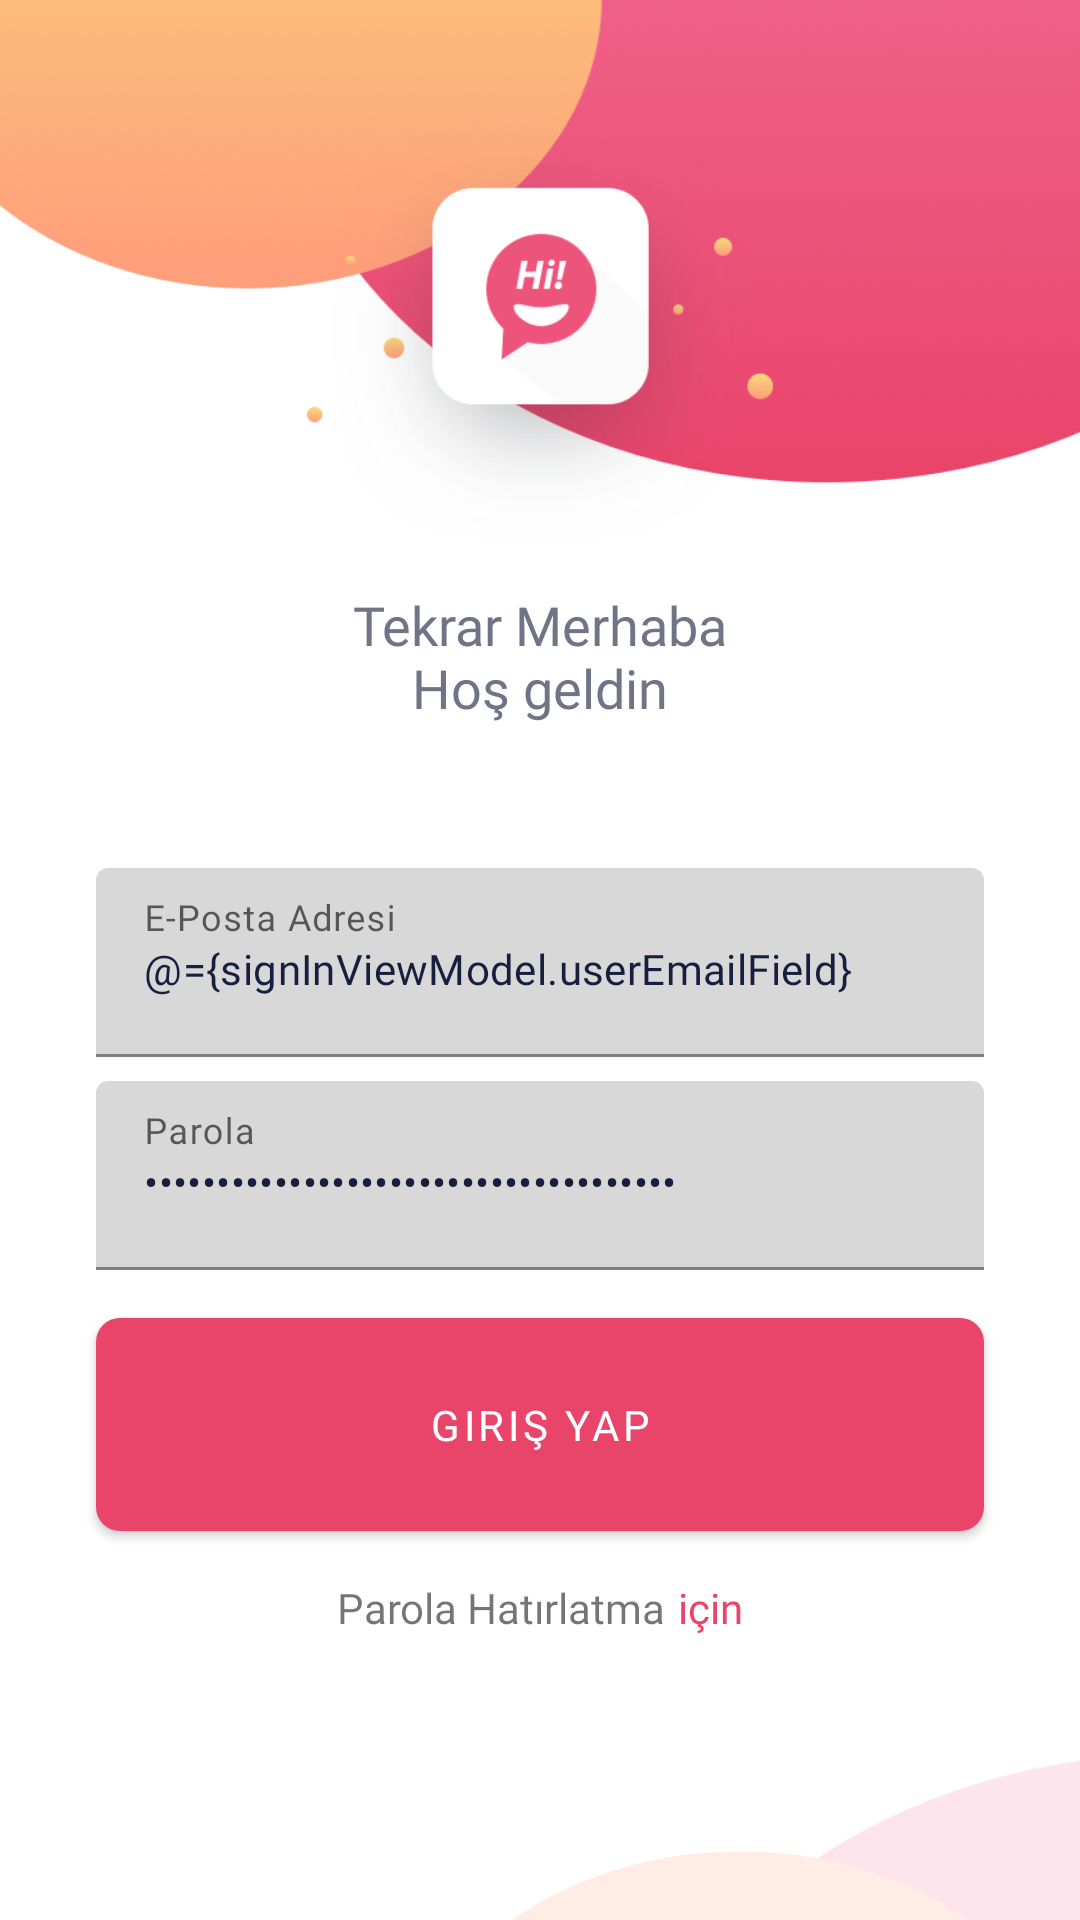

The Android layout XML behind this screen, and the referenced resources:
<!-- AndroidManifest.xml: application theme AppTheme -->
<!-- res/layout/sign_in_fragment.xml -->
<?xml version="1.0" encoding="utf-8"?>
<layout xmlns:android="http://schemas.android.com/apk/res/android"
    xmlns:app="http://schemas.android.com/apk/res-auto"
    xmlns:tools="http://schemas.android.com/tools">

    <data>

        <variable
            name="signInViewModel"
            type="com.ardakazanci.anlikmotivasyon.ui.onboarding.signin.SignInViewModel" />
    </data>

    <ScrollView
        android:background="@drawable/signup_bg"
        tools:context=".ui.onboarding.signin.SignInFragment"
        android:layout_width="match_parent"
        android:layout_height="match_parent">


        <androidx.constraintlayout.widget.ConstraintLayout
            android:layout_width="match_parent"
            android:layout_height="match_parent">


            <androidx.appcompat.widget.AppCompatImageView
                android:id="@+id/img_top_photo_select"
                android:layout_width="300dp"
                android:layout_height="140dp"
                android:layout_marginTop="40dp"
                android:transitionName="transation_signin_signup"
                app:layout_constraintEnd_toEndOf="parent"
                app:layout_constraintStart_toStartOf="parent"
                app:layout_constraintTop_toTopOf="parent"
                app:srcCompat="@drawable/sign_in_top_logo" />

            <androidx.appcompat.widget.AppCompatTextView
                android:id="@+id/tv_top_text"
                android:layout_width="wrap_content"
                android:layout_height="wrap_content"
                android:layout_marginTop="16dp"
                android:fontFamily="@font/monserrat_medium"
                android:text="@string/text_signin_top_message"
                android:textAlignment="center"
                android:textColor="@color/color_opacity_black"
                android:textSize="@dimen/dimen_signup_top_text"
                app:layout_constraintEnd_toEndOf="parent"
                app:layout_constraintStart_toStartOf="parent"
                app:layout_constraintTop_toBottomOf="@+id/img_top_photo_select" />

            <com.google.android.material.textfield.TextInputLayout
                android:id="@+id/input_layout_signin_email_label"
                android:layout_width="match_parent"
                android:layout_height="wrap_content"
                android:layout_marginStart="32dp"
                android:layout_marginTop="48dp"
                android:layout_marginEnd="32dp"
                app:layout_constraintEnd_toEndOf="parent"
                app:layout_constraintStart_toStartOf="parent"
                app:layout_constraintTop_toBottomOf="@+id/tv_top_text">

                <androidx.appcompat.widget.AppCompatEditText
                    android:id="@+id/edt_signin_email"
                    android:layout_width="match_parent"
                    android:layout_height="wrap_content"
                    android:backgroundTint="@color/color_edt_line"
                    android:fontFamily="@font/monserat_regular"
                    android:hint="@string/text_signup_email"
                    android:inputType="textEmailAddress"
                    android:paddingBottom="20dp"
                    android:text="@={signInViewModel.userEmailField}"
                    android:textColor="@color/color_signup_text"
                    android:textSize="14sp" />
            </com.google.android.material.textfield.TextInputLayout>

            <com.google.android.material.textfield.TextInputLayout
                android:id="@+id/input_layout_signin_password_label"
                android:layout_width="match_parent"
                android:layout_height="wrap_content"
                android:layout_marginStart="32dp"
                android:layout_marginTop="8dp"
                android:layout_marginEnd="32dp"
                app:layout_constraintEnd_toEndOf="parent"
                app:layout_constraintStart_toStartOf="parent"
                app:layout_constraintTop_toBottomOf="@+id/input_layout_signin_email_label">

                <androidx.appcompat.widget.AppCompatEditText
                    android:id="@+id/edt_signin_password"
                    android:layout_width="match_parent"
                    android:layout_height="wrap_content"
                    android:backgroundTint="@color/color_edt_line"
                    android:fontFamily="@font/monserat_regular"
                    android:hint="@string/text_signup_password"
                    android:inputType="textPassword"
                    android:text="@={signInViewModel.userPasswordField}"
                    android:paddingBottom="20dp"
                    android:textColor="@color/color_signup_text"
                    android:textSize="14sp" />

            </com.google.android.material.textfield.TextInputLayout>

            <com.google.android.material.button.MaterialButton
                android:id="@+id/btn_signin"
                android:layout_width="0dp"
                android:layout_height="wrap_content"
                android:layout_marginStart="32dp"
                android:layout_marginTop="16dp"
                android:layout_marginEnd="32dp"
                android:background="@drawable/shape_oval"
                android:fontFamily="@font/monserrat_medium"
                android:padding="20dp"
                android:onClick="@{()-> signInViewModel.clickSignInButton()}"
                android:text="@string/text_signin_button"
                android:textColor="@color/white"
                app:layout_constraintEnd_toEndOf="parent"
                app:layout_constraintStart_toStartOf="parent"
                app:layout_constraintTop_toBottomOf="@+id/input_layout_signin_password_label" />

            <androidx.appcompat.widget.AppCompatTextView
                android:id="@+id/tv_info_text"
                android:layout_width="wrap_content"
                android:layout_height="wrap_content"
                android:fontFamily="@font/monserat_regular"
                android:text="@string/text_signin_forgot_password_text"
                app:layout_constraintBaseline_toBaselineOf="@+id/tv_signup_text_link"
                app:layout_constraintEnd_toStartOf="@+id/tv_signup_text_link"
                app:layout_constraintHorizontal_chainStyle="packed"
                app:layout_constraintStart_toStartOf="parent" />

            <androidx.appcompat.widget.AppCompatTextView
                android:id="@+id/tv_signup_text_link"
                android:layout_width="wrap_content"
                android:layout_height="wrap_content"
                android:layout_marginStart="4dp"
                android:layout_marginTop="16dp"
                android:fontFamily="@font/monserat_regular"
                android:text="@string/text_signin_forgot_password_text_link"
                android:textColor="@color/color_sign_button"
                app:layout_constraintEnd_toEndOf="parent"
                app:layout_constraintStart_toEndOf="@+id/tv_info_text"
                app:layout_constraintTop_toBottomOf="@+id/btn_signin" />


        </androidx.constraintlayout.widget.ConstraintLayout>

    </ScrollView>
</layout>
<!-- resources referenced by this layout -->
<resources>
  <color name="color_edt_line">#D8D8D8</color>
  <color name="color_opacity_black">#6F7487</color>
  <color name="color_sign_button">#E9446A</color>
  <color name="color_signup_text">#161F3D</color>
  <color name="white">#FFFFFF</color>
  <dimen name="dimen_signup_top_text">18sp</dimen>
  <!-- drawable shape_oval (drawable) -->
  <?xml version="1.0" encoding="utf-8"?>
  <shape xmlns:android="http://schemas.android.com/apk/res/android"
      android:shape="rectangle">
  
      <corners
          android:bottomLeftRadius="8dp"
          android:bottomRightRadius="8dp"
          android:radius="60dp"
          android:topLeftRadius="8dp"
          android:topRightRadius="8dp" />
  
      <solid android:color="@color/color_sign_button" />
  
      <padding
          android:bottom="0dp"
          android:left="0dp"
          android:right="0dp"
          android:top="0dp" />
  
  
  
  </shape>
  <!-- drawable sign_in_top_logo: png bitmap (drawable, 36824 bytes) -->
  <!-- drawable signup_bg: png bitmap (drawable, 95369 bytes) -->
  <string name="text_signin_button">Giriş Yap</string>
  <string name="text_signin_forgot_password_text">Parola Hatırlatma</string>
  <string name="text_signin_forgot_password_text_link">için</string>
  <string name="text_signin_top_message">Tekrar Merhaba\nHoş geldin</string>
  <string name="text_signup_email">E-Posta Adresi</string>
  <string name="text_signup_password">Parola</string>
  <style name="AppTheme" parent="Theme.MaterialComponents.Light.DarkActionBar">
          
          <item name="colorPrimary">@color/colorPrimary</item>
          <item name="colorPrimaryDark">@color/colorPrimary</item>
          <item name="colorAccent">@color/colorAccent</item>
      </style>
  <color name="colorPrimary">#E9446A</color>
  <color name="colorAccent">#D81B60</color>
</resources>
